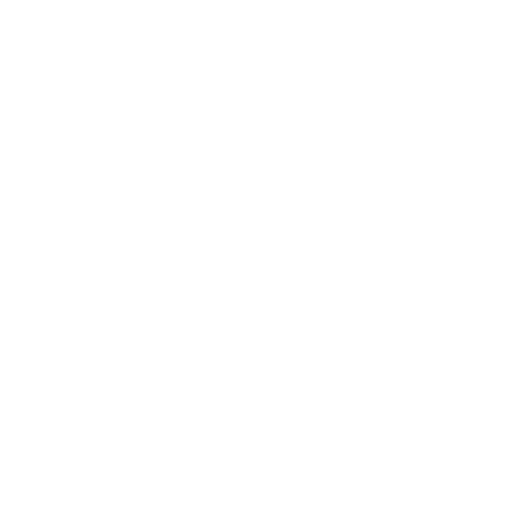
t = 0.00 s
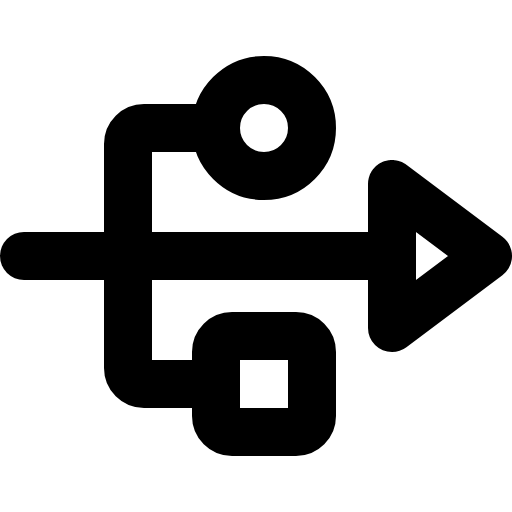
t = 0.38 s
t = 1.13 s: frame unchanged from t = 0.38 s, image omitted
t = 1.50 s: frame unchanged from t = 0.38 s, image omitted
t = 1.88 s: frame unchanged from t = 0.38 s, image omitted
t = 2.63 s: frame unchanged from t = 0.38 s, image omitted

The animated SVG that drew these frames (rendered in a browser with its animation timeline set to each time). Animation: 1 CSS @keyframes rule; one cycle of 3.00 s, repeats indefinitely.

<svg xmlns="http://www.w3.org/2000/svg" viewBox="0 0 256 256">
  <style>
    .draw-line {
      stroke-dasharray: 2000;
      stroke-dashoffset: 0;
    }
    svg:hover .draw-line {
      animation: phosphor-draw-in 3s ease-in-out infinite alternate;
    }
    @keyframes phosphor-draw-in {
      0%   { stroke-dashoffset: 2000; }
      50%  { stroke-dashoffset: 0; }
      100% { stroke-dashoffset: 0; }
    }
  </style><rect width="256" height="256" fill="none"/><circle cx="132" cy="64" r="24" fill="none" stroke="currentColor" stroke-linecap="round" stroke-linejoin="round" stroke-width="24" class="draw-line"/><line x1="12" y1="128" x2="196" y2="128" fill="none" stroke="currentColor" stroke-linecap="round" stroke-linejoin="round" stroke-width="24" class="draw-line"/><polygon points="196 92 196 164 244 128 196 92" fill="none" stroke="currentColor" stroke-linecap="round" stroke-linejoin="round" stroke-width="24" class="draw-line"/><rect x="108" y="168" width="48" height="48" rx="8" fill="none" stroke="currentColor" stroke-linecap="round" stroke-linejoin="round" stroke-width="24" class="draw-line"/><path d="M108,64H72a8,8,0,0,0-8,8V184a8,8,0,0,0,8,8h36" fill="none" stroke="currentColor" stroke-linecap="round" stroke-linejoin="round" stroke-width="24" class="draw-line"/></svg>
